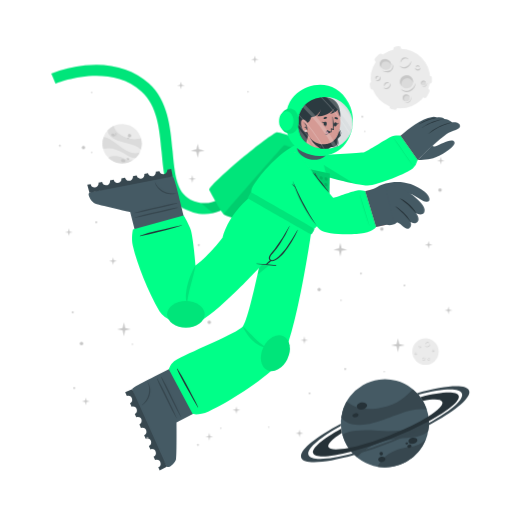
t = 0.00 s
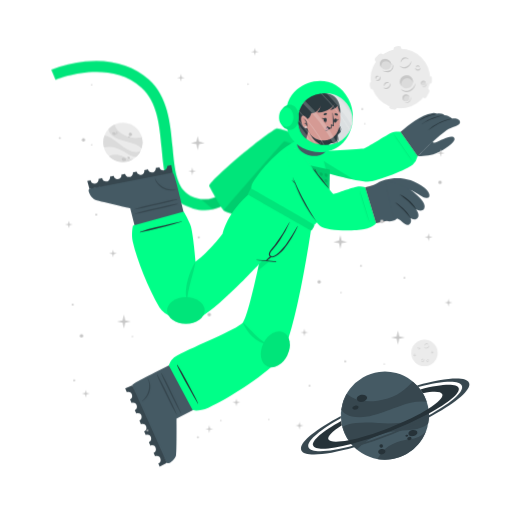
t = 1.13 s
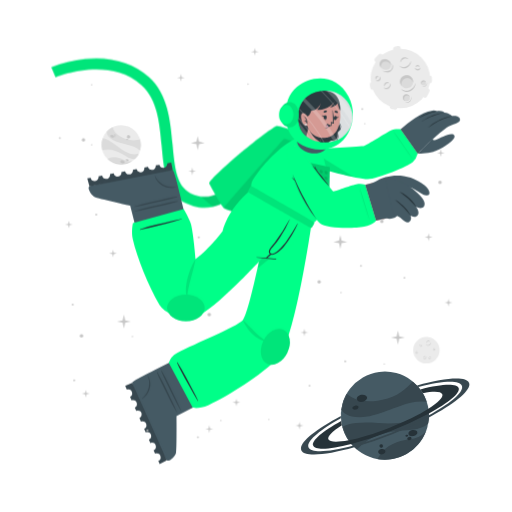
t = 1.88 s
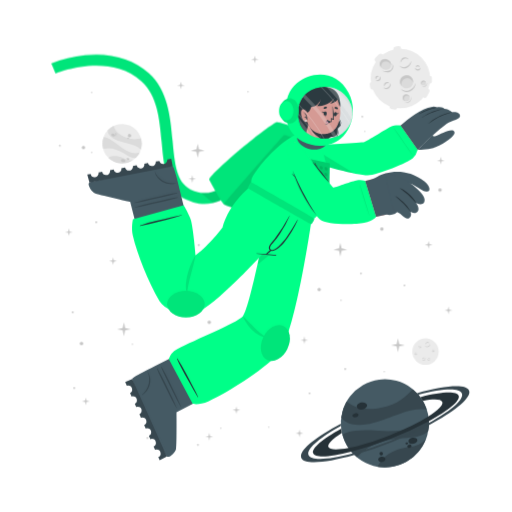
t = 3.00 s
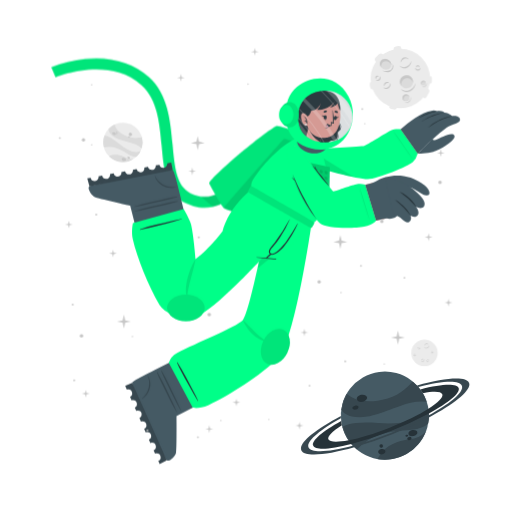
t = 4.13 s
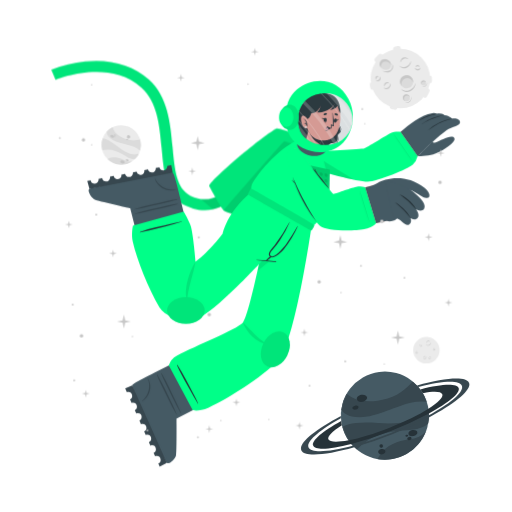
t = 4.88 s

The animated SVG that drew these frames (rendered in a browser with its animation timeline set to each time). Animation: 2 CSS @keyframes rules; one cycle of 6.00 s, repeats indefinitely.

<svg class="animated" id="freepik_stories-astronaut" xmlns="http://www.w3.org/2000/svg" viewBox="0 0 500 500" version="1.1" xmlns:xlink="http://www.w3.org/1999/xlink" xmlns:svgjs="http://svgjs.com/svgjs"><style>svg#freepik_stories-astronaut:not(.animated) .animable {opacity: 0;}svg#freepik_stories-astronaut.animated #freepik--background-complete--inject-964 {animation: 3s Infinite  linear wind;animation-delay: 0s;}svg#freepik_stories-astronaut.animated #freepik--Moon--inject-964 {animation: 3s Infinite  linear wind;animation-delay: 0s;}svg#freepik_stories-astronaut.animated #freepik--Planet--inject-964 {animation: 3s Infinite  linear floating;animation-delay: 0s;}svg#freepik_stories-astronaut.animated #freepik--Character--inject-964 {animation: 6s Infinite  linear floating;animation-delay: 0s;}svg#freepik_stories-astronaut.animated #freepik--Stars--inject-964 {animation: 3s Infinite  linear floating;animation-delay: 0s;}            @keyframes wind {                0% {                    transform: rotate( 0deg );                }                25% {                    transform: rotate( 1deg );                }                75% {                    transform: rotate( -1deg );                }            }                    @keyframes floating {                0% {                    opacity: 1;                    transform: translateY(0px);                }                50% {                    transform: translateY(-10px);                }                100% {                    opacity: 1;                    transform: translateY(0px);                }            }        </style><g id="freepik--background-complete--inject-964" class="animable" style="transform-origin: 261.359px 235.839px;"><g id="el2kul3vk3nf5"><circle cx="119.24" cy="140.32" r="19.23" style="fill: rgb(235, 235, 235); transform-origin: 119.24px 140.32px; transform: rotate(-21.46deg);" class="animable"></circle></g><path d="M137.64,145.92a22.4,22.4,0,0,0-6-3.75c-3.81-1.68-14.18-3.51-19-5.94-6.75-3.4-7.59-7.07-7.55-9a19.38,19.38,0,0,1,5.93-4.35c.48,2,2.29,8,13.5,12,5.79,2,11.33.68,13.21.22A19.13,19.13,0,0,1,137.64,145.92Z" style="fill: rgb(219, 219, 219); transform-origin: 121.778px 134.4px;" id="elabg8piguoe" class="animable"></path><path d="M129.79,156.41A19.27,19.27,0,0,1,105.68,154a15.8,15.8,0,0,1,3.45-1.36c5.17-1.26,10.86,1.21,12.94,2.38A11.36,11.36,0,0,0,129.79,156.41Z" style="fill: rgb(219, 219, 219); transform-origin: 117.735px 155.928px;" id="eltvplrz9b4y" class="animable"></path><path d="M136.5,148.8l-.24.47-.22.42c-.18.32-.36.62-.55.92s-.35.54-.53.8l-.21.29-.24.32-.24.32-.31.36-.3.36-.27.3c-.2.22-.41.43-.62.64h0c-1.2.37-2.8.21-5.15-.72-3.49-1.37-7.26-4.67-14-7.09a24,24,0,0,0-12.93-.83h0a19.17,19.17,0,0,1,.5-11.63c1.23,0,5.18.52,13.61,7.48a49.9,49.9,0,0,0,8.49,5.81c7.2,3.77,11.36,2.65,13.1,1.78h.13Z" style="fill: rgb(219, 219, 219); transform-origin: 118.269px 143.957px;" id="el65s7wwb6nk4" class="animable"></path><path d="M118.22,156c.34-.78,1.54-1,2.68-.52s1.79,1.54,1.44,2.32-1.54,1-2.68.52S117.88,156.83,118.22,156Z" style="fill: rgb(199, 199, 199); transform-origin: 120.282px 156.9px;" id="elr5xim0wusy8" class="animable"></path><path d="M123.66,154.67c.2-.44.91-.55,1.59-.26s1.08.9.89,1.34-.9.56-1.59.26S123.47,155.11,123.66,154.67Z" style="fill: rgb(199, 199, 199); transform-origin: 124.9px 155.212px;" id="elhlwv86ie33e" class="animable"></path><path d="M108.75,131.05c.29-.67,1.33-.86,2.33-.42s1.57,1.33,1.28,2-1.34.86-2.34.42S108.45,131.72,108.75,131.05Z" style="fill: rgb(199, 199, 199); transform-origin: 110.553px 131.84px;" id="el17j7roymflm" class="animable"></path><path d="M112.29,130.39a.84.84,0,0,1,1.13-.28.85.85,0,0,1,.57,1,1,1,0,0,1-1.7-.74Z" style="fill: rgb(199, 199, 199); transform-origin: 113.151px 130.697px;" id="eluh9uva5r6kl" class="animable"></path><path d="M112.86,132.17a.53.53,0,0,1,.71-.15c.3.13.47.41.37.62s-.41.28-.71.15S112.77,132.39,112.86,132.17Z" style="fill: rgb(199, 199, 199); transform-origin: 113.402px 132.399px;" id="elgio2kcm9n2" class="animable"></path><path d="M124.86,132.22a1.64,1.64,0,1,1,1,1.71A1.42,1.42,0,0,1,124.86,132.22Z" style="fill: rgb(199, 199, 199); transform-origin: 126.473px 132.415px;" id="elamn0nbgi47f" class="animable"></path><path d="M124.4,134.84a.76.76,0,1,1,.42.92A.73.73,0,0,1,124.4,134.84Z" style="fill: rgb(199, 199, 199); transform-origin: 125.123px 135.064px;" id="elovzs7q484l7" class="animable"></path><circle cx="415.48" cy="343.36" r="12.93" style="fill: rgb(235, 235, 235); transform-origin: 415.48px 343.36px;" id="elcb5l3wfa6qr" class="animable"></circle><path d="M420.19,335.69a2.92,2.92,0,0,1-.48,1.75,3.45,3.45,0,0,1-1.41,1.24,2.56,2.56,0,0,1-1.9.17,2.7,2.7,0,0,1-1.44-1.12,3.71,3.71,0,0,0,1.55.69,2.33,2.33,0,0,0,.79,0,2.68,2.68,0,0,0,.76-.24l.36-.2c.11-.08.23-.15.33-.23a3.24,3.24,0,0,0,.6-.57A4.54,4.54,0,0,0,420.19,335.69Z" style="fill: rgb(199, 199, 199); transform-origin: 417.577px 337.324px;" id="elzy04z3ka1o" class="animable"></path><path d="M415.54,336.43a1.84,1.84,0,0,1,.27-1.24,2.23,2.23,0,0,1,1-.88,1.76,1.76,0,0,1,1.35-.1,1.7,1.7,0,0,1,1,.83,2.8,2.8,0,0,0-1.08-.4,1.69,1.69,0,0,0-1,.18A3.06,3.06,0,0,0,415.54,336.43Z" style="fill: rgb(199, 199, 199); transform-origin: 417.341px 335.275px;" id="elfourpgzghq8" class="animable"></path><path d="M415.48,349.44a1.79,1.79,0,0,1,0,1.23,2.13,2.13,0,0,1-.75,1.05,1.71,1.71,0,0,1-2.35-.25,3.35,3.35,0,0,0,1.1.15,1.62,1.62,0,0,0,.91-.35,2.67,2.67,0,0,0,.69-.77A3.41,3.41,0,0,0,415.48,349.44Z" style="fill: rgb(199, 199, 199); transform-origin: 413.984px 350.758px;" id="elgdfl7meoqk" class="animable"></path><path d="M412.8,350.91a1.14,1.14,0,0,1-.09-.87,1.49,1.49,0,0,1,.52-.76,1.2,1.2,0,0,1,.93-.23,1.1,1.1,0,0,1,.73.48,2.46,2.46,0,0,0-.75,0,1.18,1.18,0,0,0-.56.24A2.18,2.18,0,0,0,412.8,350.91Z" style="fill: rgb(199, 199, 199); transform-origin: 413.776px 349.972px;" id="elwolub1xcnfp" class="animable"></path><path d="M410.82,337.8a1.15,1.15,0,0,1,.37.83,1.3,1.3,0,0,1-.37.92,1.15,1.15,0,0,1-.95.32,1.35,1.35,0,0,1-.81-.39,3.94,3.94,0,0,0,.8-.05,1.06,1.06,0,0,0,.56-.28,1.37,1.37,0,0,0,.33-.56A2.45,2.45,0,0,0,410.82,337.8Z" style="fill: rgb(199, 199, 199); transform-origin: 410.125px 338.84px;" id="ell7d9642mw5m" class="animable"></path><path d="M409.22,339.06a.74.74,0,0,1-.33-.57.91.91,0,0,1,.26-.68.82.82,0,0,1,.71-.23.81.81,0,0,1,.55.34,4.08,4.08,0,0,0-.54.1.76.76,0,0,0-.32.19,1.13,1.13,0,0,0-.22.32A2.13,2.13,0,0,0,409.22,339.06Z" style="fill: rgb(199, 199, 199); transform-origin: 409.65px 338.315px;" id="elgp4eltgl34o" class="animable"></path><path d="M419.81,351.44a1.14,1.14,0,0,1-.72.56,1.26,1.26,0,0,1-1-.14,1.14,1.14,0,0,1-.54-.83,1.36,1.36,0,0,1,.18-.89,3.66,3.66,0,0,0,.25.77,1,1,0,0,0,.4.47,1.32,1.32,0,0,0,.63.18A2.6,2.6,0,0,0,419.81,351.44Z" style="fill: rgb(199, 199, 199); transform-origin: 418.673px 351.093px;" id="el910ytqrfo5p" class="animable"></path><path d="M418.2,350.19a.75.75,0,0,1,.47-.45.87.87,0,0,1,.72.08.82.82,0,0,1,.4.63.9.9,0,0,1-.19.62,4.78,4.78,0,0,0-.24-.5.63.63,0,0,0-.25-.26.91.91,0,0,0-.37-.13A1.65,1.65,0,0,0,418.2,350.19Z" style="fill: rgb(199, 199, 199); transform-origin: 418.996px 350.383px;" id="elp3b2lwdkgjl" class="animable"></path><path d="M424.24,342.34a1.16,1.16,0,0,1-.28.86,1.27,1.27,0,0,1-.88.44,1.13,1.13,0,0,1-.92-.39,1.29,1.29,0,0,1-.35-.83,3.82,3.82,0,0,0,.63.5,1.09,1.09,0,0,0,.6.16,1.31,1.31,0,0,0,.62-.21A2.35,2.35,0,0,0,424.24,342.34Z" style="fill: rgb(199, 199, 199); transform-origin: 423.027px 342.991px;" id="el2mknbft9z1x" class="animable"></path><path d="M422.2,342.21a.75.75,0,0,1,.14-.64.93.93,0,0,1,.65-.34.8.8,0,0,1,.68.3.88.88,0,0,1,.19.62,3.83,3.83,0,0,0-.48-.28.74.74,0,0,0-.36-.08,1.13,1.13,0,0,0-.38.1A2.38,2.38,0,0,0,422.2,342.21Z" style="fill: rgb(199, 199, 199); transform-origin: 423.021px 341.719px;" id="elzjr5oakwn4" class="animable"></path><path d="M407.1,345.26a1.13,1.13,0,0,1-.27.87,1.27,1.27,0,0,1-.88.44,1.16,1.16,0,0,1-.93-.39,1.4,1.4,0,0,1-.35-.83,4.33,4.33,0,0,0,.64.5,1.07,1.07,0,0,0,.6.16,1.35,1.35,0,0,0,.62-.21A2,2,0,0,0,407.1,345.26Z" style="fill: rgb(199, 199, 199); transform-origin: 405.889px 345.916px;" id="el8i3z6cvyz7a" class="animable"></path><path d="M405.07,345.14a.75.75,0,0,1,.14-.64.89.89,0,0,1,.64-.34.79.79,0,0,1,.68.3.85.85,0,0,1,.2.62,3.83,3.83,0,0,0-.48-.28.66.66,0,0,0-.36-.08,1.13,1.13,0,0,0-.38.1A2.38,2.38,0,0,0,405.07,345.14Z" style="fill: rgb(199, 199, 199); transform-origin: 405.891px 344.649px;" id="el4hia05px9ux" class="animable"></path></g><g id="freepik--Moon--inject-964" class="animable" style="transform-origin: 391.45px 76.1246px;"><path d="M370.11,60.15l3.44-3.43a2.52,2.52,0,0,0,0-3.56h0a2.5,2.5,0,0,0-3.56,0l-3.44,3.43a2.52,2.52,0,0,0,0,3.56h0A2.52,2.52,0,0,0,370.11,60.15Z" style="fill: rgb(235, 235, 235); transform-origin: 370.05px 56.6508px;" id="el1cu53ukx0ez" class="animable"></path><path d="M417,94.19l2.18-4.34a2.5,2.5,0,0,0-1.12-3.38h0a2.51,2.51,0,0,0-3.38,1.12l-2.18,4.34a2.53,2.53,0,0,0,1.12,3.38h0A2.52,2.52,0,0,0,417,94.19Z" style="fill: rgb(235, 235, 235); transform-origin: 415.845px 90.8883px;" id="eljyk7tr184ua" class="animable"></path><path d="M387,50.45l2.58-.36a2.52,2.52,0,0,0,2.14-2.85h0a2.52,2.52,0,0,0-2.85-2.14l-2.58.37a2.52,2.52,0,0,0-2.14,2.85h0A2.51,2.51,0,0,0,387,50.45Z" style="fill: rgb(235, 235, 235); transform-origin: 387.935px 47.7758px;" id="elmigc1psr2h" class="animable"></path><path d="M366.46,84.53l-.37-2.59a2.52,2.52,0,0,0-2.85-2.13h0a2.52,2.52,0,0,0-2.14,2.85l.37,2.58a2.53,2.53,0,0,0,2.85,2.14h0A2.52,2.52,0,0,0,366.46,84.53Z" style="fill: rgb(235, 235, 235); transform-origin: 363.78px 83.5943px;" id="elyasp40rr93" class="animable"></path><g id="eldv22p7yms2"><rect x="415.49" y="75.26" width="7.64" height="5.03" rx="2.16" style="fill: rgb(235, 235, 235); transform-origin: 419.31px 77.775px; transform: rotate(90deg);" class="animable"></rect></g><path d="M382.28,106.41l2.52.68a2.52,2.52,0,0,0,3.08-1.78h0a2.52,2.52,0,0,0-1.78-3.09l-2.52-.67a2.51,2.51,0,0,0-3.08,1.78h0A2.51,2.51,0,0,0,382.28,106.41Z" style="fill: rgb(235, 235, 235); transform-origin: 384.19px 104.319px;" id="el549f75e0oeb" class="animable"></path><circle cx="391" cy="76.69" r="29.05" style="fill: rgb(235, 235, 235); transform-origin: 391px 76.69px;" id="el5abh6kzvuwv" class="animable"></circle><path d="M401.57,59.46a6.51,6.51,0,0,1-1.08,3.94,7.8,7.8,0,0,1-3.15,2.79,5.76,5.76,0,0,1-4.27.36,6,6,0,0,1-3.25-2.49,8.71,8.71,0,0,0,3.49,1.53,5.07,5.07,0,0,0,1.78,0,5.38,5.38,0,0,0,1.69-.54,9.1,9.1,0,0,0,.81-.44c.26-.17.52-.33.76-.52a8.54,8.54,0,0,0,1.35-1.27A9.92,9.92,0,0,0,401.57,59.46Z" style="fill: rgb(199, 199, 199); transform-origin: 395.699px 63.1311px;" id="el4446rvoej23" class="animable"></path><path d="M391.13,61.13a4.13,4.13,0,0,1,.6-2.78,5.18,5.18,0,0,1,2.19-2,3.9,3.9,0,0,1,3-.22A3.84,3.84,0,0,1,399.12,58a6.52,6.52,0,0,0-2.41-.89,3.94,3.94,0,0,0-2.24.4A6.81,6.81,0,0,0,391.13,61.13Z" style="fill: rgb(199, 199, 199); transform-origin: 395.105px 58.5293px;" id="eldp8hy3p6pyk" class="animable"></path><path d="M381.29,81.08a3.94,3.94,0,0,1,.07,2.77,4.82,4.82,0,0,1-1.68,2.35,3.78,3.78,0,0,1-2.86.77,3.84,3.84,0,0,1-2.43-1.34,7,7,0,0,0,2.48.35,3.69,3.69,0,0,0,2-.79,6,6,0,0,0,1.55-1.73A7.44,7.44,0,0,0,381.29,81.08Z" style="fill: rgb(199, 199, 199); transform-origin: 377.984px 84.0434px;" id="elxl1f088tear" class="animable"></path><path d="M375.27,84.38a2.57,2.57,0,0,1-.19-1.95,3.19,3.19,0,0,1,1.16-1.7,2.65,2.65,0,0,1,2.08-.52A2.44,2.44,0,0,1,380,81.28a5.58,5.58,0,0,0-1.7-.08,2.69,2.69,0,0,0-1.26.54A4.94,4.94,0,0,0,375.27,84.38Z" style="fill: rgb(199, 199, 199); transform-origin: 377.485px 82.2756px;" id="elq7hvsnsj0s" class="animable"></path><path d="M370.87,74.62a2.57,2.57,0,0,1,.83,1.86,2.85,2.85,0,0,1-.82,2,2.52,2.52,0,0,1-2.13.73,3.06,3.06,0,0,1-1.83-.87,10,10,0,0,0,1.81-.12,2.33,2.33,0,0,0,1.25-.63,2.88,2.88,0,0,0,.73-1.26A5.13,5.13,0,0,0,370.87,74.62Z" style="fill: rgb(199, 199, 199); transform-origin: 369.31px 76.9261px;" id="elmn3kewlgpyb" class="animable"></path><path d="M367.27,77.44a1.68,1.68,0,0,1-.72-1.29,2,2,0,0,1,.58-1.52,1.77,1.77,0,0,1,1.58-.51,1.88,1.88,0,0,1,1.25.75,10.76,10.76,0,0,0-1.23.24,1.6,1.6,0,0,0-.7.41,2.28,2.28,0,0,0-.49.73A4.57,4.57,0,0,0,367.27,77.44Z" style="fill: rgb(199, 199, 199); transform-origin: 368.253px 75.7663px;" id="elc6ud6kkrez5" class="animable"></path><path d="M410.67,66a2.6,2.6,0,0,1-.62,1.94,2.84,2.84,0,0,1-2,1,2.57,2.57,0,0,1-2.07-.87,3,3,0,0,1-.78-1.87,9,9,0,0,0,1.43,1.11,2.23,2.23,0,0,0,1.34.36,3,3,0,0,0,1.39-.45A5.56,5.56,0,0,0,410.67,66Z" style="fill: rgb(199, 199, 199); transform-origin: 407.941px 67.4719px;" id="elrlheqqromy" class="animable"></path><path d="M406.11,65.73a1.66,1.66,0,0,1,.31-1.44,2,2,0,0,1,1.44-.76,1.82,1.82,0,0,1,1.53.68,1.88,1.88,0,0,1,.43,1.39,9.72,9.72,0,0,0-1.08-.63,1.49,1.49,0,0,0-.8-.17,2.38,2.38,0,0,0-.85.22A4.64,4.64,0,0,0,406.11,65.73Z" style="fill: rgb(199, 199, 199); transform-origin: 407.944px 64.6284px;" id="elhhhnk29c4w" class="animable"></path><g id="elhse6iz86ap"><ellipse cx="397.01" cy="79.87" rx="6.44" ry="6.4" style="fill: rgb(219, 219, 219); transform-origin: 397.01px 79.87px; transform: rotate(-65.97deg);" class="animable"></ellipse></g><path d="M400,76.84a5.81,5.81,0,0,1,3.31,4.1,6.41,6.41,0,1,0-11.2,3.11,5.78,5.78,0,0,1,.2-4.24A5.84,5.84,0,0,1,400,76.84Z" style="fill: rgb(199, 199, 199); transform-origin: 396.987px 78.7649px;" id="elm2ygw6ou6p" class="animable"></path><path d="M405.88,81a8.26,8.26,0,0,1-1.41,4.8,9.87,9.87,0,0,1-3.87,3.38,7.16,7.16,0,0,1-5.18.47,7.62,7.62,0,0,1-4-3,10.25,10.25,0,0,0,4.28,2,10.54,10.54,0,0,0,1.13.11,5.87,5.87,0,0,0,1.11-.09A7.1,7.1,0,0,0,400,88c.34-.17.69-.36,1-.55s.65-.42.94-.67a10.52,10.52,0,0,0,1.67-1.6A11.59,11.59,0,0,0,405.88,81Z" style="fill: rgb(199, 199, 199); transform-origin: 398.651px 85.4656px;" id="elhahgrxabkdk" class="animable"></path><path d="M412.91,83.39a2.4,2.4,0,1,0-1.78-2.87A2.39,2.39,0,0,0,412.91,83.39Z" style="fill: rgb(219, 219, 219); transform-origin: 413.468px 81.0561px;" id="eliw24pu61vh" class="animable"></path><path d="M414.34,79.73A2.18,2.18,0,0,1,415.85,81,2.43,2.43,0,0,0,414,78.71a2.4,2.4,0,0,0-2.87,1.81,2.37,2.37,0,0,0,.84,2.41,2.12,2.12,0,0,1-.23-1.57A2.17,2.17,0,0,1,414.34,79.73Z" style="fill: rgb(199, 199, 199); transform-origin: 413.458px 80.7904px;" id="elk6a7xk5jwup" class="animable"></path><path d="M416.78,80.82a2.9,2.9,0,0,1-.12,1.88,3.54,3.54,0,0,1-1.18,1.55,2.64,2.64,0,0,1-1.91.54,2.74,2.74,0,0,1-1.69-.86,4.09,4.09,0,0,0,1.71.37,2.65,2.65,0,0,0,1.51-.55A4.36,4.36,0,0,0,416.78,80.82Z" style="fill: rgb(199, 199, 199); transform-origin: 414.381px 82.813px;" id="eldlpp0dz0aec" class="animable"></path><path d="M396.44,98.94a3.41,3.41,0,1,0-3.21-3.59A3.41,3.41,0,0,0,396.44,98.94Z" style="fill: rgb(219, 219, 219); transform-origin: 396.635px 95.5356px;" id="elq60nsic7owd" class="animable"></path><path d="M397.54,93.46a3.07,3.07,0,0,1,2.41,1.4A3.4,3.4,0,1,0,395,98.53a3.1,3.1,0,0,1,2.54-5.07Z" style="fill: rgb(199, 199, 199); transform-origin: 396.584px 95.335px;" id="el3c70u9l47fk" class="animable"></path><path d="M401.22,94.38a4.48,4.48,0,0,1,.19,2.64,5.13,5.13,0,0,1-1.27,2.4,3.72,3.72,0,0,1-2.46,1.21,4.06,4.06,0,0,1-2.56-.69,5.23,5.23,0,0,0,2.5.2A3.76,3.76,0,0,0,399.68,99a5.84,5.84,0,0,0,1.26-2.1A6.18,6.18,0,0,0,401.22,94.38Z" style="fill: rgb(199, 199, 199); transform-origin: 398.323px 97.5099px;" id="elnm22ds98eo" class="animable"></path><path d="M381.24,66c-1.53,2.35-4.93,2.85-7.58,1.11s-3.57-5.05-2-7.4,4.93-2.84,7.59-1.11S382.78,63.69,381.24,66Z" style="fill: rgb(219, 219, 219); transform-origin: 376.446px 62.8572px;" id="eltx4tq25smdl" class="animable"></path><path d="M372.8,62a4.43,4.43,0,0,0-.25,4.28,5.25,5.25,0,0,1-.92-6.49c1.53-2.35,4.93-2.85,7.59-1.11A5.83,5.83,0,0,1,382,63.9a5.53,5.53,0,0,0-2.29-3C377.28,59.37,374.19,59.82,372.8,62Z" style="fill: rgb(199, 199, 199); transform-origin: 376.453px 61.9611px;" id="eli09n4acwk8" class="animable"></path><path d="M383.12,62.16a5.49,5.49,0,0,1,.75,4.14,5.12,5.12,0,0,1-.95,2,6.39,6.39,0,0,1-1.66,1.53,6.23,6.23,0,0,1-2.15.73,7.29,7.29,0,0,1-2.19-.06,9.09,9.09,0,0,1-3.84-1.67,17.88,17.88,0,0,0,3.95.68,6.51,6.51,0,0,0,3.58-.77A5.47,5.47,0,0,0,382,67.59a5,5,0,0,0,.94-1.57A7.25,7.25,0,0,0,383.12,62.16Z" style="fill: rgb(199, 199, 199); transform-origin: 378.538px 66.3877px;" id="el3u1chhgllqb" class="animable"></path></g><g id="freepik--Planet--inject-964" class="animable" style="transform-origin: 376.139px 413.34px;"><g id="elv62i0h6dtw"><circle cx="375.87" cy="413.34" r="43.02" style="fill: rgb(69, 90, 100); transform-origin: 375.87px 413.34px; transform: rotate(-74.9951deg);" class="animable"></circle></g><path d="M416.74,399.89a50.6,50.6,0,0,0-15.8.88c-9.14,1.83-30.47,11.81-42.37,13.55-16.73,2.46-23-3.17-25.36-6.69a43,43,0,0,1,5.28-15.58c3.38,2.95,14.49,11.72,40.09,4.53,13.2-3.72,21.59-13.34,24.44-16.6A42.76,42.76,0,0,1,416.74,399.89Z" style="fill: rgb(55, 71, 79); transform-origin: 374.975px 397.452px;" id="elze7far7e9le" class="animable"></path><path d="M415.87,429.18a43.05,43.05,0,0,1-47.24,26.58,34.45,34.45,0,0,1,4.55-6.94c7.84-9,21.44-11.76,26.75-12.3A25.27,25.27,0,0,0,415.87,429.18Z" style="fill: rgb(55, 71, 79); transform-origin: 392.25px 442.775px;" id="el3welmwfq116" class="animable"></path><path d="M418.36,406.64c.07.39.12.77.17,1.16s.09.71.13,1.06c.08.8.15,1.6.18,2.39s.06,1.44.06,2.14c0,.27,0,.53,0,.8s0,.6,0,.89,0,.6,0,.9-.05.7-.08,1.06-.06.7-.1,1-.08.6-.11.9c-.09.66-.19,1.3-.31,1.95h0c-1.72,2.21-4.86,4-10.34,5.31-8.16,2-19.29.8-34.76,5.06a53.84,53.84,0,0,0-24.73,15.11h0a42.85,42.85,0,0,1-14.05-21.9c2.19-1.67,10.15-5.73,34.51-3.84a112.29,112.29,0,0,0,23-.3c18-2.36,24.21-9.77,26.27-13.61h0A1.82,1.82,0,0,1,418.36,406.64Z" style="fill: rgb(55, 71, 79); transform-origin: 376.66px 426.505px;" id="elalz73um6dgf" class="animable"></path><path d="M358.4,395.52c.37,1.88-1.55,3.83-4.28,4.35s-5.23-.56-5.6-2.44,1.56-3.82,4.28-4.35S358,393.65,358.4,395.52Z" style="fill: rgb(38, 50, 56); transform-origin: 353.46px 396.474px;" id="ellsbtjy24d1" class="animable"></path><path d="M350.11,404.94c.2,1.06-1,2.17-2.6,2.49s-3.13-.28-3.33-1.34.95-2.17,2.59-2.49S349.9,403.89,350.11,404.94Z" style="fill: rgb(38, 50, 56); transform-origin: 347.145px 405.515px;" id="elhjanqrufirs" class="animable"></path><path d="M407.54,429.57c.31,1.6-1.38,3.27-3.76,3.74s-4.58-.47-4.89-2.07,1.37-3.28,3.76-3.74S407.23,428,407.54,429.57Z" style="fill: rgb(38, 50, 56); transform-origin: 403.215px 430.408px;" id="ell0ckn4picsn" class="animable"></path><path d="M401.85,435.28c.17.85-.61,1.72-1.74,1.94a1.87,1.87,0,0,1-2.33-1.15c-.17-.85.61-1.72,1.74-1.94A1.87,1.87,0,0,1,401.85,435.28Z" style="fill: rgb(38, 50, 56); transform-origin: 399.815px 435.675px;" id="elfva3bpxfn08" class="animable"></path><path d="M398.54,432.72c.1.51-.4,1-1.12,1.18s-1.38-.17-1.48-.68.4-1,1.12-1.18S398.44,432.21,398.54,432.72Z" style="fill: rgb(38, 50, 56); transform-origin: 397.24px 432.97px;" id="elrjbn9j4mil" class="animable"></path><path d="M376.35,447.84c.28,1.44-1,2.9-3,3.27s-3.68-.5-4-1.93,1-2.89,2.95-3.26S376.08,446.41,376.35,447.84Z" style="fill: rgb(38, 50, 56); transform-origin: 372.845px 448.515px;" id="elfsgv82jw63n" class="animable"></path><path d="M373.89,442.43a1.71,1.71,0,1,1-1.95-1.16A1.6,1.6,0,0,1,373.89,442.43Z" style="fill: rgb(38, 50, 56); transform-origin: 372.261px 442.94px;" id="eldsm3rtyokgs" class="animable"></path><path d="M418.84,411.25a346.49,346.49,0,0,1-36.64,16.83,342.87,342.87,0,0,1-39.21,13c-20.61,5.36-35.3,6.29-37.19,1.5s9.19-14.09,27.36-24.08c.12,1,.28,2,.47,3l.24,1.14c-9.22,5.86-14.34,10.93-13.19,13.85s8.58,3.14,19.59,1c10.78-2.08,25-6.36,40.23-12.37s28.57-12.64,37.86-18.51c9.46-5.95,14.73-11.13,13.56-14.09s-8.33-3.11-19-1.11a39.26,39.26,0,0,0-2.42-3.66c20.51-5.31,35.53-6.12,37.42-1.34S438.08,400.88,418.84,411.25Z" style="fill: rgb(38, 50, 56); transform-origin: 376.855px 414.472px;" id="elvvdjc7i0otf" class="animable"></path><path d="M418.86,415.07a383.2,383.2,0,0,1-35.81,16.44h0A380.06,380.06,0,0,1,346,444.31c-28.14,8-49.06,9.59-51.78,2.82s13.19-19.8,38.63-33.31c0,.66,0,1.33.08,2-21.11,11.64-34,22.68-31.68,28.49s19.63,4.87,43.31-1.47A359.42,359.42,0,0,0,418.89,413c21.4-11.74,34.49-22.91,32.14-28.76s-19.17-4.89-42.38,1.23c-.43-.51-.88-1-1.34-1.5,27.63-7.77,48.08-9.23,50.76-2.54S444.64,401.45,418.86,415.07Z" style="fill: rgb(55, 71, 79); transform-origin: 376.139px 414.278px;" id="elrfi6te41e2r" class="animable"></path></g><g id="freepik--Character--inject-964" class="animable" style="transform-origin: 249.682px 261.365px;"><path d="M194.2,208.66a44.5,44.5,0,0,1-12.75-4c-19.36-9.4-21.44-32.18-23.64-56.3-2-22.22-4.13-45.19-19.67-59.06-32.35-28.84-83.35-7.81-83.86-7.59l-4.19-9.88a124.34,124.34,0,0,1,33.06-8c25-2.52,46.52,3.5,62.12,17.42,18.71,16.68,21.11,42.93,23.22,66.09,2,21.93,3.73,40.87,17.64,47.62,29.16,14.15,48.44-21.19,49.24-22.7l9.48,5a77.22,77.22,0,0,1-16.57,20.32C217.57,206.71,206,210.43,194.2,208.66Z" style="fill: rgb(0, 255, 136); transform-origin: 147.47px 136.179px;" id="eltumk7b7xtwk" class="animable"></path><g id="elc7swwkx87ep"><path d="M194.2,208.66a44.5,44.5,0,0,1-12.75-4c-19.36-9.4-21.44-32.18-23.64-56.3-2-22.22-4.13-45.19-19.67-59.06-32.35-28.84-83.35-7.81-83.86-7.59l-4.19-9.88a124.34,124.34,0,0,1,33.06-8c25-2.52,46.52,3.5,62.12,17.42,18.71,16.68,21.11,42.93,23.22,66.09,2,21.93,3.73,40.87,17.64,47.62,29.16,14.15,48.44-21.19,49.24-22.7l9.48,5a77.22,77.22,0,0,1-16.57,20.32C217.57,206.71,206,210.43,194.2,208.66Z" style="opacity: 0.1; transform-origin: 147.47px 136.179px;" class="animable"></path></g><g id="elsyvsgcpjx1"><path d="M244.85,177.29a77.09,77.09,0,0,1-16.57,20.31c-6.44,5.48-13.2,9-20.13,10.56L196.08,198c23.52,3.15,38.58-24.45,39.3-25.77Z" style="opacity: 0.1; transform-origin: 220.465px 190.195px;" class="animable"></path></g><path d="M278.67,229.5c-.95.56-57.57-18.31-60-20.06a1.59,1.59,0,0,1-.31-.29c-2.77-2.73-13.24-22-14-23.51-1.84-3.85,55.21-51.93,65.82-56.39,2.66-1.12,37.51,11.34,42.73,16.4,2.24,2.17,6.45,10.95,6.22,12.15h0C318.76,159.52,279.63,228.94,278.67,229.5Z" style="fill: rgb(0, 255, 136); transform-origin: 261.728px 179.346px;" id="eldb6vfvnw78c" class="animable"></path><g id="el2inlt47nqfw"><path d="M278.67,229.5c-.95.56-57.57-18.31-60-20.06a1.59,1.59,0,0,1-.31-.29c-2.77-2.73-13.24-22-14-23.51-1.84-3.85,55.21-51.93,65.82-56.39,2.66-1.12,37.51,11.34,42.73,16.4,2.24,2.17,6.45,10.95,6.22,12.15h0C318.76,159.52,279.63,228.94,278.67,229.5Z" style="opacity: 0.1; transform-origin: 261.728px 179.346px;" class="animable"></path></g><g id="elkzub76q1hdl"><path d="M278.67,229.5c-.95.56-57.57-18.31-60-20.06a1.59,1.59,0,0,1-.31-.29c10.24-11.85,58.36-67.42,59.22-67.56s33.84,12.65,41.56,16.22C318.76,159.52,279.63,228.94,278.67,229.5Z" style="opacity: 0.1; transform-origin: 268.75px 185.551px;" class="animable"></path></g><path d="M196.48,344.63l-45.12,22.73c-8.64,4.29-16.14,8.22-19.83,10.61a.09.09,0,0,0-.06,0c-1.4.9-2.24,1.57-2.36,2l0,.08c-.46,3.44,31.87,73.53,33.82,75.59s8-3.33,8.91-7.05.53-36.1.53-36.1l44.85-23.13Z" style="fill: rgb(69, 90, 100); transform-origin: 173.163px 400.363px;" id="eltgpkj49nnr" class="animable"></path><path d="M122.25,383l1.61,3.65a3.8,3.8,0,0,1,1.31-.23,3.9,3.9,0,0,1,1.83,7.34l1.45,3.32a3.82,3.82,0,0,1,1.36-.25,3.89,3.89,0,0,1,1.78,7.35l1.46,3.33a3.55,3.55,0,0,1,1.39-.27,3.89,3.89,0,0,1,3.89,3.89,3.85,3.85,0,0,1-2.15,3.48l1.46,3.31a4.06,4.06,0,0,1,1.45-.27,3.89,3.89,0,0,1,1.69,7.4l1.46,3.31a3.84,3.84,0,0,1,1.48-.3,3.89,3.89,0,0,1,1.65,7.42l1.46,3.31a3.58,3.58,0,0,1,1.52-.32,3.9,3.9,0,0,1,1.62,7.44l1.46,3.32a3.64,3.64,0,0,1,1.57-.35,3.9,3.9,0,0,1,1.57,7.46l1.37,3.12,7-3.79L129.11,380Z" style="fill: rgb(55, 71, 79); transform-origin: 142.595px 419.73px;" id="ela0baorkbl0v" class="animable"></path><path d="M144.47,373.18a16.37,16.37,0,0,1,1.62,13.09c-1.18,3.56-3.52,7.36-7.28,9.3-.11.06-.22-.14-.12-.21,6.4-4.92,9-14.69,5.56-22.06A.13.13,0,0,1,144.47,373.18Z" style="fill: rgb(55, 71, 79); transform-origin: 142.716px 384.361px;" id="elklfhn4k16ms" class="animable"></path><path d="M153.72,369.74c2.88,4.77,5.37,9.78,7.8,14.79s4.78,9.94,7.13,14.93c1.34,2.86,2.68,5.73,3.86,8.66a.16.16,0,0,1-.29.14c-2.81-4.81-5.27-9.84-7.79-14.8s-5-9.85-7.34-14.83c-1.37-2.86-2.65-5.74-3.8-8.69A.24.24,0,0,1,153.72,369.74Z" style="fill: rgb(55, 71, 79); transform-origin: 162.903px 388.992px;" id="elh82tx68ro4p" class="animable"></path><path d="M157.88,368.33c2.89,4.77,5.37,9.78,7.8,14.8s4.78,9.94,7.13,14.93c1.34,2.86,2.68,5.73,3.86,8.65a.16.16,0,0,1-.29.14c-2.81-4.81-5.27-9.84-7.79-14.8s-5-9.85-7.34-14.83c-1.36-2.86-2.65-5.74-3.8-8.69A.24.24,0,0,1,157.88,368.33Z" style="fill: rgb(55, 71, 79); transform-origin: 167.063px 387.582px;" id="elgkr6swfmoqn" class="animable"></path><path d="M164.81,360.58l23.33,43.76s7,1.51,15.68-2.51c19.21-8.87,51.37-29.51,67.45-45.36C287.89,340.08,304.2,225.2,304.2,225.2L265,202.58s-20.36,108.33-27.84,116.15c-6.75,7.06-45.89,22.51-64.34,32.17A16.53,16.53,0,0,0,164.81,360.58Z" style="fill: rgb(0, 255, 136); transform-origin: 234.505px 303.599px;" id="elvefo7ttj4eo" class="animable"></path><path d="M173.21,360.06c3.07,4.66,5.75,9.56,8.38,14.48s5.16,9.74,7.7,14.64c1.46,2.8,2.91,5.62,4.21,8.49a.17.17,0,0,1-.29.16c-3-4.7-5.65-9.63-8.37-14.49s-5.35-9.65-7.92-14.53c-1.47-2.8-2.87-5.63-4.13-8.53A.24.24,0,0,1,173.21,360.06Z" style="fill: rgb(38, 50, 56); transform-origin: 183.142px 378.925px;" id="elepdgllhsbt6" class="animable"></path><g id="elmc2whdsmsf"><path d="M251.64,268.16l52.56-43L265,202.58S258.6,236.8,251.64,268.16Z" style="opacity: 0.1; transform-origin: 277.92px 235.37px;" class="animable"></path></g><g id="elicml3jovw7"><path d="M260.8,339.2a9.27,9.27,0,0,1-4.14-.38,19.56,19.56,0,0,1-3.85-1.64,31.21,31.21,0,0,1-6.57-5c-1-1-1.88-2-2.77-3s-1.7-2.13-2.45-3.26-1.46-2.29-2.11-3.47-1.23-2.43-1.72-3.71a39.39,39.39,0,0,1,3,2.76c.94.95,1.92,1.86,2.81,2.82s1.86,1.86,2.75,2.82l1.39,1.38c.46.46.89.95,1.37,1.38,1.85,1.82,3.74,3.56,5.72,5.19A23.49,23.49,0,0,0,260.8,339.2Z" style="opacity: 0.1; transform-origin: 248.995px 329.012px;" class="animable"></path></g><g id="elve06r99tybh"><ellipse cx="268.93" cy="344.82" rx="18.38" ry="13.04" style="fill: rgb(0, 255, 136); transform-origin: 268.93px 344.82px; transform: rotate(-64.61deg);" class="animable"></ellipse></g><g id="eltecc49gc26p"><ellipse cx="268.93" cy="344.82" rx="18.38" ry="13.04" style="opacity: 0.1; transform-origin: 268.93px 344.82px; transform: rotate(-64.61deg);" class="animable"></ellipse></g><path d="M187.77,245.91l-11.92-49.09c-2.23-9.39-4.35-17.59-5.84-21.72,0,0,0,0,0-.07a6.82,6.82,0,0,0-1.38-2.74s0,0-.07,0c-3.24-1.23-78.83,14.38-81.28,15.82s1.43,8.53,4.85,10.27,35,8.69,35,8.69L139.51,256Z" style="fill: rgb(69, 90, 100); transform-origin: 137.14px 214.111px;" id="elptsx9e6hh7p" class="animable"></path><path d="M167.23,164.93l-3.92.74a3.75,3.75,0,0,1-.06,1.33,3.9,3.9,0,0,1-7.57.11l-3.56.67a3.79,3.79,0,0,1-.07,1.38,3.89,3.89,0,0,1-7.56.07l-3.57.66a3.79,3.79,0,0,1,0,1.42,3.9,3.9,0,0,1-4.68,2.91,3.83,3.83,0,0,1-2.89-2.88l-3.56.67a4.08,4.08,0,0,1-.07,1.47,3.89,3.89,0,0,1-7.58,0l-3.56.67a3.89,3.89,0,0,1-4.72,4.42,3.91,3.91,0,0,1-2.93-3l-3.55.68a3.69,3.69,0,0,1,0,1.55,3.9,3.9,0,0,1-7.62-.11l-3.56.67a3.65,3.65,0,0,1,0,1.61,3.89,3.89,0,0,1-7.62-.16l-3.35.63,2.11,7.63,81.36-15.77Z" style="fill: rgb(55, 71, 79); transform-origin: 126.965px 176.5px;" id="el4dhq1vey6cy" class="animable"></path><path d="M171.74,188.79a16.37,16.37,0,0,1-13.12-1.39c-3.2-2-6.37-5.09-7.41-9.2,0-.11.19-.18.24-.06,3.34,7.34,12.27,12.06,20.22,10.41A.13.13,0,0,1,171.74,188.79Z" style="fill: rgb(55, 71, 79); transform-origin: 161.505px 183.822px;" id="el9vvsz9et94" class="animable"></path><path d="M173,198.58c-5.3,1.73-10.74,3-16.18,4.24s-10.76,2.41-16.16,3.56c-3.08.66-6.18,1.32-9.3,1.81a.16.16,0,0,1-.07-.32c5.32-1.65,10.77-2.9,16.18-4.24s10.72-2.61,16.11-3.79c3.09-.68,6.18-1.28,9.32-1.72A.24.24,0,0,1,173,198.58Z" style="fill: rgb(55, 71, 79); transform-origin: 152.153px 203.157px;" id="el72z2kg5x2o8" class="animable"></path><path d="M173.43,203c-5.31,1.73-10.75,3-16.18,4.24s-10.77,2.41-16.16,3.56c-3.09.66-6.19,1.32-9.31,1.81a.16.16,0,0,1-.06-.32c5.32-1.65,10.77-2.9,16.17-4.23s10.73-2.61,16.11-3.8c3.1-.67,6.19-1.27,9.33-1.72A.24.24,0,0,1,173.43,203Z" style="fill: rgb(55, 71, 79); transform-origin: 152.581px 207.576px;" id="elh9ep0lhqlq5" class="animable"></path><path d="M304.26,225.23s-10.86,11.9-20.08,21.25c-6.73,6.84-12.95,12.66-14.6,12.69-1.87,0-10.38-.9-13.2-1.27,0,0-41.94,46.14-63.47,57.3-7.37,3.82-30.52-.1-37.22-11.42-10.87-18.37-21.9-46.13-25.93-63.59-1.8-7.79.05-16.21.05-16.21l49.59-13.7s5.36,8.93,7,14.54c2.42,8.47,4.59,34.41,4.59,34.41,13.41-9.58,26.47-27.28,26.47-27.28s3.86-20.56,28-40.75Z" style="fill: rgb(0, 255, 136); transform-origin: 216.616px 253.91px;" id="ell5o33blt0t" class="animable"></path><path d="M269.53,258.92a109.54,109.54,0,0,0-19-1.46.2.2,0,0,0,0,.39c6.29.67,12.63,1.5,18.94,1.83A.38.38,0,0,0,269.53,258.92Z" style="fill: rgb(38, 50, 56); transform-origin: 260.127px 258.568px;" id="el6uhfv8cfnjs" class="animable"></path><path d="M290.7,225.07c.08-.19-.21-.4-.31-.21A193.26,193.26,0,0,1,280,241.31c-1.7,2.48-11.92,15.71-15.85,12.12-.66-.61-.62-1.57-.1-2.78.63-1.45,2.09-2.84,3.09-4.08,2.2-2.74,4.31-5.54,6.28-8.44A94.74,94.74,0,0,0,282.85,221a.17.17,0,0,0-.3-.15,178.74,178.74,0,0,1-14.62,22.77c-2.68,3.43-7.75,8-4.15,10.8s11.57-5.17,13.52-7.48A99.25,99.25,0,0,0,290.7,225.07Z" style="fill: rgb(38, 50, 56); transform-origin: 276.623px 237.894px;" id="eluk00cp24ds" class="animable"></path><path d="M264.07,253.88a28.1,28.1,0,0,0-2.7,2.42,7.85,7.85,0,0,0-1.8,2.22c-.07.17.13.3.28.24a9.87,9.87,0,0,0,2.39-1.8c.87-.73,1.75-1.44,2.59-2.2A.58.58,0,0,0,264.07,253.88Z" style="fill: rgb(38, 50, 56); transform-origin: 262.293px 256.258px;" id="elrtlf1u2qubg" class="animable"></path><path d="M136.76,230.07c5.18-1.79,10.51-3.14,15.84-4.44s10.54-2.54,15.83-3.76c3-.7,6.06-1.4,9.12-1.93a.17.17,0,0,1,.08.32c-5.21,1.72-10.55,3-15.84,4.44s-10.5,2.74-15.79,4c-3,.72-6.06,1.36-9.14,1.84A.24.24,0,0,1,136.76,230.07Z" style="fill: rgb(38, 50, 56); transform-origin: 157.145px 225.243px;" id="eljeeg1op7p3m" class="animable"></path><g id="elr8ng1dkz3yn"><path d="M183.14,297.2a10.49,10.49,0,0,1-1.5-4.83c-.1-.84-.1-1.68-.15-2.53s0-1.68.08-2.52a52.55,52.55,0,0,1,1.68-9.85,71.11,71.11,0,0,1,3.2-9.39,59.85,59.85,0,0,1,4.5-8.85c-.51,3.3-1.32,6.48-2.11,9.64s-1.64,6.29-2.48,9.41-1.64,6.24-2.31,9.38c-.31,1.56-.64,3.14-.83,4.72A14.43,14.43,0,0,0,183.14,297.2Z" style="opacity: 0.1; transform-origin: 186.21px 278.215px;" class="animable"></path></g><ellipse cx="181.55" cy="306.94" rx="18.38" ry="13.04" style="fill: rgb(0, 255, 136); transform-origin: 181.55px 306.94px;" id="elpdbfmib8m4d" class="animable"></ellipse><g id="elm3scfxlly3"><ellipse cx="181.55" cy="306.94" rx="18.38" ry="13.04" style="opacity: 0.1; transform-origin: 181.55px 306.94px;" class="animable"></ellipse></g><path d="M302.93,165.7c29.4,11.7,52.93,16.43,62.23,13.72,8.14-2.38,31.36-12.37,42.66-23.2,3.41-3.26-12-25.52-16.72-23.75s-28.38,15.07-34.56,17.26c-3.51,1.24-41.77,2.67-50.47,2.82C291.55,152.81,289.88,160.51,302.93,165.7Z" style="fill: rgb(247, 169, 160); transform-origin: 351.195px 156.267px;" id="elv3vroybb608" class="animable"></path><path d="M423.09,141.39c-1.07,1.64-.22,2.22,3.08,1.09s15.37-8.36,17.54-3.93-15,14.39-20.65,15.84-15.24,1.83-15.24,1.83C410.78,153.61,417.35,146.59,423.09,141.39Z" style="fill: rgb(69, 90, 100); transform-origin: 425.859px 146.674px;" id="elw1qzb3shl5p" class="animable"></path><path d="M391.1,132.47c8.6-7,18.87-16.35,31.27-18.29a6.21,6.21,0,0,1,4,.62c5.54-1,7.66,1.36,7.66,1.36,5.44.68,7.28,3.36,7.28,3.36s6.51-1.06,7.81,2.77c1.47,4.3-8,4.95-12.95,8.48-11.39,8.09-25.31,22.79-28.37,25.45Z" style="fill: rgb(69, 90, 100); transform-origin: 420.187px 135.151px;" id="elvk1drblvgyo" class="animable"></path><path d="M418.3,130.86a90.32,90.32,0,0,1,10.37-6.52,89.67,89.67,0,0,1,12.58-4.68.11.11,0,0,0-.05-.21,47.55,47.55,0,0,0-23,11.26C418,130.84,418.12,131,418.3,130.86Z" style="fill: rgb(38, 50, 56); transform-origin: 429.705px 125.182px;" id="el2owun4huboj" class="animable"></path><path d="M412.41,124.7c3.43-2.07,9.49-5.67,21.67-8.41,0,0,0-.07,0-.07a42.55,42.55,0,0,0-21.76,8.32C412.11,124.68,412.18,124.84,412.41,124.7Z" style="fill: rgb(38, 50, 56); transform-origin: 423.137px 120.487px;" id="elz8vezmorojf" class="animable"></path><path d="M409.31,121.33c6-3.3,10.15-4.62,17.06-6.49,0,0,0-.08,0-.08-8.08,1.3-10.86,2.69-17.19,6.38C409,121.26,409.08,121.46,409.31,121.33Z" style="fill: rgb(38, 50, 56); transform-origin: 417.726px 118.066px;" id="elk3mqhk6ayr" class="animable"></path><path d="M391.1,132.47l16.72,23.75a17.14,17.14,0,0,1-4.76,8.35c-3.92,3.79-34.48,16.45-43.94,16.59S312.7,172,299.46,165.3s-6.15-12.5,3.55-13.16,50.29-3,52.62-3.57,21.58-12.72,25.66-14.84S391.1,132.47,391.1,132.47Z" style="fill: rgb(0, 255, 136); transform-origin: 350.007px 156.73px;" id="elr3eajcuc1pc" class="animable"></path><g id="el55q4owv9h7a"><path d="M299.46,165.3c9.59,4.85,31.61,11.06,46.62,14.08l-44.17-27.15C292.8,153.25,286.73,158.86,299.46,165.3Z" style="opacity: 0.1; transform-origin: 319.138px 165.805px;" class="animable"></path></g><g id="elr2ci3peinjj"><path d="M384.8,135.23c2.52,3.23,4.87,6.59,7.2,10s4.59,6.68,6.87,10c1.3,1.91,2.61,3.84,3.84,5.8.09.13,0,.2-.12.08-2.49-3.24-4.83-6.62-7.2-10s-4.67-6.63-7-10c-1.31-1.92-2.59-3.85-3.81-5.83C384.5,135.16,384.67,135.06,384.8,135.23Z" style="opacity: 0.1; transform-origin: 393.653px 148.156px;" class="animable"></path></g><path d="M304.2,225.2l-58.8-34a13.5,13.5,0,0,1,1.95-10c7.47-12.21,25.36-32.31,41.34-39.71,11.52-5.32,20.58-.81,24,7.68.87,2.15,9.33,30.09,8.28,40.05-1.11,10.54-6.23,23.6-10.83,30.76A16.13,16.13,0,0,1,304.2,225.2Z" style="fill: rgb(0, 255, 136); transform-origin: 283.103px 182.199px;" id="elbi7gtea80t" class="animable"></path><path d="M303.73,228.78c.87.13,3.47-4.67,3.23-5.37s-61.33-35.68-61.78-35.76-3.42,5.82-2.88,6.25S302.57,228.6,303.73,228.78Z" style="fill: rgb(0, 255, 136); transform-origin: 274.605px 208.216px;" id="elwareb1fhvno" class="animable"></path><g id="elocp6xa8drr9"><path d="M303.73,228.78c.87.13,3.47-4.67,3.23-5.37s-61.33-35.68-61.78-35.76-3.42,5.82-2.88,6.25S302.57,228.6,303.73,228.78Z" style="opacity: 0.1; transform-origin: 274.605px 208.216px;" class="animable"></path></g><polygon points="291.84 189.35 321.45 195.58 322.11 169.34 292.5 163.11 291.84 189.35" style="fill: rgb(0, 255, 136); transform-origin: 306.975px 179.345px;" id="elyxw91ge8eem" class="animable"></polygon><g id="elcog8lg9nmhp"><polygon points="291.84 189.35 321.45 195.58 322.11 169.34 292.5 163.11 291.84 189.35" style="opacity: 0.2; transform-origin: 306.975px 179.345px;" class="animable"></polygon></g><g id="el9awzfjrl74v"><polygon points="291.84 189.35 295.59 190.14 296.25 163.9 292.5 163.11 291.84 189.35" style="opacity: 0.1; transform-origin: 294.045px 176.625px;" class="animable"></polygon></g><g id="el6os6t28uj7r"><path d="M316.88,174.4a2,2,0,0,0,1.47,2,1.31,1.31,0,0,0,1.56-1.37,2,2,0,0,0-1.48-2A1.3,1.3,0,0,0,316.88,174.4Z" style="opacity: 0.1; transform-origin: 318.395px 174.715px;" class="animable"></path></g><g id="elgvigpaii2zg"><path d="M316.74,180a2,2,0,0,0,1.47,2,1.3,1.3,0,0,0,1.56-1.37,2,2,0,0,0-1.47-2A1.3,1.3,0,0,0,316.74,180Z" style="opacity: 0.1; transform-origin: 318.255px 180.315px;" class="animable"></path></g><g id="els5ng6ldvnee"><path d="M316.6,185.5a2,2,0,0,0,1.47,2,1.31,1.31,0,0,0,1.56-1.38,2,2,0,0,0-1.47-2A1.3,1.3,0,0,0,316.6,185.5Z" style="opacity: 0.1; transform-origin: 318.115px 185.809px;" class="animable"></path></g><g id="elz42fzs4ilof"><path d="M312.16,173.41a2,2,0,0,0,1.47,2,1.3,1.3,0,0,0,1.56-1.37,2,2,0,0,0-1.47-2A1.31,1.31,0,0,0,312.16,173.41Z" style="opacity: 0.1; transform-origin: 313.675px 173.726px;" class="animable"></path></g><g id="elszonnotxkr"><path d="M312,179a2,2,0,0,0,1.47,2,1.3,1.3,0,0,0,1.56-1.37,2,2,0,0,0-1.47-2A1.3,1.3,0,0,0,312,179Z" style="opacity: 0.1; transform-origin: 313.515px 179.315px;" class="animable"></path></g><g id="el6ypt5k5tdj"><path d="M311.88,184.51a2,2,0,0,0,1.48,2,1.29,1.29,0,0,0,1.55-1.37,2,2,0,0,0-1.47-2A1.31,1.31,0,0,0,311.88,184.51Z" style="opacity: 0.1; transform-origin: 313.396px 184.826px;" class="animable"></path></g><g id="eltwhn83r8r7s"><path d="M307.44,172.42a2,2,0,0,0,1.48,2,1.32,1.32,0,0,0,1.56-1.38,2,2,0,0,0-1.48-2A1.32,1.32,0,0,0,307.44,172.42Z" style="opacity: 0.1; transform-origin: 308.96px 172.73px;" class="animable"></path></g><g id="eltzs1335wz2f"><path d="M307.31,178a2,2,0,0,0,1.47,2,1.31,1.31,0,0,0,1.56-1.37,2,2,0,0,0-1.48-2A1.3,1.3,0,0,0,307.31,178Z" style="opacity: 0.1; transform-origin: 308.825px 178.315px;" class="animable"></path></g><g id="elq06s31k4ils"><path d="M307.17,183.52a2,2,0,0,0,1.47,2,1.31,1.31,0,0,0,1.56-1.37,2,2,0,0,0-1.48-2A1.29,1.29,0,0,0,307.17,183.52Z" style="opacity: 0.1; transform-origin: 308.684px 183.834px;" class="animable"></path></g><path d="M317.33,95.94c1.12.33,6.21.56,8.81,5.64,2.47,4.8,1.47,18,1.69,21s3.88,4,4.23,7.43c.3,3-1.94,3.68-2.49,5.73-.42,1.59.81,4.28-1.05,6.44-1.69,2-4,1.12-5.51,1.57s-3,3.61-5.74,4.08-4.73-2.32-6.14-2.53-3.75,3.82-8.26,2.71-5.21-5.19-7-6.26-6.71-.51-8.5-3.22-1.65-5.91-2.43-7.23-2.86-1.46-3.64-4.33,2-4.18,2.72-6.45c.5-1.59-.7-3.31.71-5.62,1.94-3.18,6-1.78,8.14-5,1.69-2.54,6.18-14,13.86-15.83C312.05,92.83,317.33,95.94,317.33,95.94Z" style="fill: rgb(38, 50, 56); transform-origin: 306.625px 120.991px;" id="el09n6ylo6r3o4" class="animable"></path><path d="M327.8,121.88a4.25,4.25,0,0,0,1,1.73l1.29,1.52a12.65,12.65,0,0,1,2.18,3.21,4,4,0,0,1-.12,3.54,5.79,5.79,0,0,1-1.21,1.43,7.35,7.35,0,0,0-1.41,1.55,3.46,3.46,0,0,0-.16,2.18c.11.67.25,1.31.33,2a4.75,4.75,0,0,1-.69,3.57,2.68,2.68,0,0,1-1.45,1,5,5,0,0,1-1.89.11c-.65-.06-1.3-.19-2-.28a3.3,3.3,0,0,0-2,.12,3.62,3.62,0,0,1,1.93.07c.65.15,1.29.34,1.95.45a5.29,5.29,0,0,0,2.06,0,3.27,3.27,0,0,0,1.79-1.14,5.1,5.1,0,0,0,.92-4c-.07-.68-.21-1.33-.3-2a2.76,2.76,0,0,1,.11-1.71c.56-1,1.89-1.72,2.55-3a4.43,4.43,0,0,0,0-4.11,12.78,12.78,0,0,0-2.44-3.22l-1.41-1.4A4.68,4.68,0,0,1,327.8,121.88Z" style="fill: rgb(38, 50, 56); transform-origin: 327.428px 133.031px;" id="elyzg1mot7kr" class="animable"></path><path d="M299,99.71a59.86,59.86,0,0,0-4,5.88c-.66,1-1.29,2-2,2.9a8.54,8.54,0,0,1-1.16,1.23,1.13,1.13,0,0,1-.31.21,1.27,1.27,0,0,1-.35.16c-.27.09-.55.16-.83.23a33.37,33.37,0,0,0-3.46,1,6.14,6.14,0,0,0-3,2.16,3.82,3.82,0,0,0-.66,1.78,5,5,0,0,0,.26,1.83,7.77,7.77,0,0,1,.57,3.46,7.36,7.36,0,0,0-.21-3.55,4.65,4.65,0,0,1-.14-1.69,3.28,3.28,0,0,1,.66-1.49A5.91,5.91,0,0,1,287.1,112c1.09-.39,2.24-.6,3.41-.89.29-.08.59-.17.88-.27a2.56,2.56,0,0,0,.87-.51,8.42,8.42,0,0,0,1.25-1.37,30.48,30.48,0,0,0,2-3l1.74-3.11A32.41,32.41,0,0,1,299,99.71Z" style="fill: rgb(38, 50, 56); transform-origin: 291.113px 110.13px;" id="elc1rqsaj7lun" class="animable"></path><path d="M284,130.34a6.21,6.21,0,0,1,.37,2.47c.05.85.09,1.7.18,2.56a12.71,12.71,0,0,0,.49,2.56,5.59,5.59,0,0,0,1.34,2.34,7.07,7.07,0,0,0,5,1.43c.86,0,1.7-.08,2.54-.09a5.31,5.31,0,0,1,2.46.41,4.89,4.89,0,0,0-2.44-.78c-.86-.07-1.71-.07-2.55-.12-1.65-.09-3.39-.34-4.53-1.4a5,5,0,0,1-1.18-2,15.73,15.73,0,0,1-.6-2.41c-.15-.83-.26-1.67-.38-2.51-.07-.43-.14-.85-.24-1.27A2.5,2.5,0,0,0,284,130.34Z" style="fill: rgb(38, 50, 56); transform-origin: 290.19px 136.18px;" id="eljsi6atz8zvr" class="animable"></path><path d="M298.06,144.6c.08,1.28,4.58,10.28,10.25,11,1.84.23,3.53-9.8,3.53-9.8l.29-.71,4.11-10-10.83-9.91-1.58-1.34s-.95,2.8-2.09,6.3l-.16.5c-.07.19-.14.38-.19.56-.18.52-.36,1.06-.52,1.59s-.26.8-.38,1.23l-.38,1.28A70.19,70.19,0,0,0,298.06,144.6Z" style="fill: rgb(247, 169, 160); transform-origin: 307.15px 139.722px;" id="eldvrjus3qfc9" class="animable"></path><path d="M316.24,135.1l-3.94,9.58a23.08,23.08,0,0,1-10.88-13.54l.32-1c1.15-3.49,2.09-6.29,2.09-6.29l1.58,1.32Z" style="fill: rgb(38, 50, 56); transform-origin: 308.83px 134.265px;" id="elh4i79loxwjo" class="animable"></path><path d="M332.31,120.86c-1.17,18.88-12.61,20.31-16.68,20-3.69-.23-16.25-1.49-17-20.39S307,96.2,315.43,96.28,333.48,102,332.31,120.86Z" style="fill: rgb(247, 169, 160); transform-origin: 315.497px 118.587px;" id="el0vxsp2akr5dh" class="animable"></path><path d="M299.32,120c3,.66,4.62-5.67,4.62-5.67s6.23.87,9.52-7.8a13.9,13.9,0,0,1-3.78,7s11.15.35,17-8.21c0,0-2.49,4.43-4.45,5.86,0,0,4.78-.65,7.54-4.08,0,0,1.2,5.57,2.48,7.24,0,0,2.19-19.29-15.9-19.69,0,0-11.25-.8-16.47,7.48S299.32,120,299.32,120Z" style="fill: rgb(38, 50, 56); transform-origin: 314.869px 107.339px;" id="eldgmx86666z9" class="animable"></path><path d="M301.51,122.15s-3.21-6.44-6.08-5.38-1.06,10,1.87,11.6a3.21,3.21,0,0,0,4.5-1.07Z" style="fill: rgb(247, 169, 160); transform-origin: 297.892px 122.766px;" id="el44jl6ewb3d4" class="animable"></path><path d="M296,119.31a0,0,0,0,0,0,.08c2,1.21,2.9,3.4,3.39,5.62a1.77,1.77,0,0,0-2.54-.87.07.07,0,0,0,0,.13,2,2,0,0,1,2,1,9.61,9.61,0,0,1,.76,1.88c.08.21.44.16.4-.07V127C300.53,124.25,299,120,296,119.31Z" style="fill: rgb(38, 50, 56); transform-origin: 298.055px 123.297px;" id="elda4l0mt8oy" class="animable"></path><path d="M299.58,127.84a.94.94,0,0,1-1.06.79.93.93,0,0,1-.79-1,.93.93,0,1,1,1.85.26Z" style="fill: rgb(255, 255, 255); transform-origin: 298.658px 127.731px;" id="el07gnyj8976j" class="animable"></path><path d="M329.09,116.55a10.28,10.28,0,0,1-1.22-.41,2.06,2.06,0,0,1-1.17-.64.67.67,0,0,1,.09-.81,1.65,1.65,0,0,1,1.65-.2,2.36,2.36,0,0,1,1.41,1A.71.71,0,0,1,329.09,116.55Z" style="fill: rgb(38, 50, 56); transform-origin: 328.278px 115.461px;" id="eluiq6lnzyd1e" class="animable"></path><path d="M316.82,116.2c.43-.09.81-.25,1.23-.38a2.09,2.09,0,0,0,1.18-.62.66.66,0,0,0-.08-.81,1.66,1.66,0,0,0-1.64-.24,2.4,2.4,0,0,0-1.44,1A.71.71,0,0,0,316.82,116.2Z" style="fill: rgb(38, 50, 56); transform-origin: 317.655px 115.123px;" id="elnt4youu4xp" class="animable"></path><path d="M319,120.22s-.11,0-.11.1c-.07,1.27-.36,2.7-1.54,3,0,0,0,.08,0,.08C318.78,123.34,319.15,121.43,319,120.22Z" style="fill: rgb(38, 50, 56); transform-origin: 318.19px 121.81px;" id="elorsja7qe068" class="animable"></path><path d="M318,118.8c-2-.33-2.54,3.73-.67,4S319.7,119.08,318,118.8Z" style="fill: rgb(38, 50, 56); transform-origin: 317.609px 120.797px;" id="elotqjxzyghbh" class="animable"></path><path d="M317.18,118.91c-.38.19-.78.55-1.21.54s-.82-.49-1.09-.94c0-.05-.07,0-.08,0a1.49,1.49,0,0,0,.91,1.83c.74.2,1.38-.41,1.67-1.17C317.44,119.07,317.34,118.84,317.18,118.91Z" style="fill: rgb(38, 50, 56); transform-origin: 316.067px 119.433px;" id="el82gtfrkobuj" class="animable"></path><path d="M326.22,120.63s.09.07.08.12c-.21,1.25-.24,2.72.84,3.29,0,0,0,.08,0,.07C325.76,123.73,325.82,121.78,326.22,120.63Z" style="fill: rgb(38, 50, 56); transform-origin: 326.556px 122.37px;" id="elkjr7iduufh" class="animable"></path><path d="M327.51,119.47c2.05.12,1.66,4.19-.23,4.08S325.8,119.37,327.51,119.47Z" style="fill: rgb(38, 50, 56); transform-origin: 327.458px 121.51px;" id="elt9y8a74d6um" class="animable"></path><path d="M328.34,119.81c.3.25.58.67,1,.74s.82-.34,1.14-.74c0,0,.06,0,.06,0-.05.78-.39,1.57-1.15,1.65s-1.13-.65-1.24-1.44C328.09,119.92,328.22,119.72,328.34,119.81Z" style="fill: rgb(38, 50, 56); transform-origin: 329.337px 120.627px;" id="elw56uehxowcq" class="animable"></path><path d="M317.88,130.49c.25.35.48.8.93.92a3.43,3.43,0,0,0,1.39-.08c.05,0,.08,0,.05.07a1.73,1.73,0,0,1-1.71.4,1.35,1.35,0,0,1-.79-1.27A.07.07,0,0,1,317.88,130.49Z" style="fill: rgb(38, 50, 56); transform-origin: 319.006px 131.167px;" id="elf83886279uk" class="animable"></path><path d="M323.83,126.3s.05,1.91-.05,2.8c0,.08-.23.1-.54.08h0a4.26,4.26,0,0,1-3.92-2.05c-.05-.09.08-.17.15-.11a6.34,6.34,0,0,0,3.72,1.55c.09-.24-.18-3.27,0-3.26a7.33,7.33,0,0,1,2,.69c0-4-.58-7.94-.5-11.91a.12.12,0,0,1,.24,0,64.29,64.29,0,0,1,1.09,12.8C325.92,127.37,324.17,126.5,323.83,126.3Z" style="fill: rgb(38, 50, 56); transform-origin: 322.668px 121.58px;" id="el6nwm0at17tv" class="animable"></path><path d="M322.88,129a4.92,4.92,0,0,1-2.13,1.31,2.35,2.35,0,0,1-1.36-.06c-.94-.36-.87-1.26-.61-2a5.87,5.87,0,0,1,.56-1.12A6.45,6.45,0,0,0,322.88,129Z" style="fill: rgb(38, 50, 56); transform-origin: 320.745px 128.756px;" id="el535tb3kcrz8" class="animable"></path><path d="M320.75,130.31a2.35,2.35,0,0,1-1.36-.06c-.94-.36-.87-1.26-.61-2A2.31,2.31,0,0,1,320.75,130.31Z" style="fill: rgb(255, 152, 185); transform-origin: 319.68px 129.316px;" id="elqnaa9ch2n2" class="animable"></path><path d="M290,143.53a9.37,9.37,0,0,0,1.39,4.79c2.83,4.67,10.43,8.46,18,7.54,4.81-.59,7.78-2.53,9.28-5A35.3,35.3,0,0,1,290,143.53Z" style="fill: rgb(69, 90, 100); transform-origin: 304.335px 149.764px;" id="el3k8mco8lzqb" class="animable"></path><path d="M283.49,137.28c8.58,14.65,33.54,21.13,49.26,7.91,11.1-9.36,16-28.65,7.64-44.7C328.25,77.28,303.71,79.67,290,91,275.59,102.94,277,126.16,283.49,137.28Zm16.74-37.09c11.07-8.15,30.94-8.64,40.6,7.87A24.72,24.72,0,0,1,334.44,140c-12.74,9.55-32.81,5.06-39.66-5.37C289.59,126.72,288.52,108.81,300.23,100.19Z" style="fill: rgb(0, 255, 136); transform-origin: 311.693px 117.507px;" id="eludzl82ikxat" class="animable"></path><g id="el4ey6ezk6bha"><path d="M294.78,134.62c6.85,10.43,26.92,14.92,39.66,5.37a24.72,24.72,0,0,0,6.39-31.93c-9.66-16.51-29.53-16-40.6-7.87C288.52,108.81,289.59,126.72,294.78,134.62Z" style="fill: rgb(69, 90, 100); opacity: 0.1; transform-origin: 317.587px 119.957px;" class="animable"></path></g><g id="elaws7jq5h5qc"><path d="M294.78,134.62c6.85,10.43,26.92,14.92,39.66,5.37a24.72,24.72,0,0,0,6.39-31.93c-9.66-16.51-29.53-16-40.6-7.87C288.52,108.81,289.59,126.72,294.78,134.62Z" style="fill: rgb(69, 90, 100); opacity: 0.1; transform-origin: 317.587px 119.957px;" class="animable"></path></g><g id="el9kcrfweivhq"><g style="opacity: 0.2; transform-origin: 317.602px 119.935px;" class="animable"><path d="M318.59,94.69a183.52,183.52,0,0,1,24.83,31.48,24,24,0,0,0,.31-10.28A187.38,187.38,0,0,0,328.68,97,27.12,27.12,0,0,0,318.59,94.69Z" style="fill: rgb(255, 255, 255); transform-origin: 331.367px 110.43px;" id="elm3s2sfz3lk" class="animable"></path><path d="M291.4,125a24.41,24.41,0,0,0,3.38,9.64,22.26,22.26,0,0,0,9,7.49A147.41,147.41,0,0,0,291.4,125Z" style="fill: rgb(255, 255, 255); transform-origin: 297.59px 133.565px;" id="el21myjyfdl03" class="animable"></path><path d="M313.07,95a178.61,178.61,0,0,1,28.47,36.34c.19-.37.36-.74.52-1.12a180.64,180.64,0,0,0-27.77-35.38Z" style="fill: rgb(255, 255, 255); transform-origin: 327.565px 113.09px;" id="el03dflchpmeuk" class="animable"></path><path d="M291.93,113.05a156.61,156.61,0,0,1,23.9,32.13c.38,0,.76,0,1.15,0A157.71,157.71,0,0,0,292.2,112C292.1,112.36,292,112.7,291.93,113.05Z" style="fill: rgb(255, 255, 255); transform-origin: 304.455px 128.59px;" id="el4eh7ey1dy2r" class="animable"></path><path d="M291.06,120.09c0,.48,0,.94,0,1.41a152.6,152.6,0,0,1,16,21.95c.45.16.9.31,1.36.44A152.12,152.12,0,0,0,291.06,120.09Z" style="fill: rgb(255, 255, 255); transform-origin: 299.74px 131.99px;" id="elxcwjc1rnxw" class="animable"></path><path d="M295.7,104.75a163.83,163.83,0,0,1,30,39.46,25.62,25.62,0,0,0,3.39-1.17,166.67,166.67,0,0,0-31.22-40.81A22.3,22.3,0,0,0,295.7,104.75Z" style="fill: rgb(255, 255, 255); transform-origin: 312.395px 123.22px;" id="el19sxwerojew" class="animable"></path></g></g><path d="M274.59,124.59c-1.64-4-1.67-12.28,2.51-16.22,4-3.72,10.79-4.09,13.81,4.35,2.08,5.83.43,12.54-2.79,15.63C283.56,132.72,276.75,129.94,274.59,124.59Z" style="fill: rgb(0, 255, 136); transform-origin: 282.697px 118.184px;" id="elmlk63o0wttl" class="animable"></path><g id="elv2b27j9kbt"><path d="M274.59,124.59c-1.64-4-1.67-12.28,2.51-16.22,4-3.72,10.79-4.09,13.81,4.35,2.08,5.83.43,12.54-2.79,15.63C283.56,132.72,276.75,129.94,274.59,124.59Z" style="opacity: 0.1; transform-origin: 282.697px 118.184px;" class="animable"></path></g><path d="M273.33,123.12c-1.26-3.12-1.28-9.44,1.93-12.47,3-2.86,8.29-3.14,10.61,3.34,1.6,4.48.33,9.64-2.15,12C280.23,129.36,275,127.22,273.33,123.12Z" style="fill: rgb(0, 255, 136); transform-origin: 279.56px 118.189px;" id="ely147qb6ewxr" class="animable"></path><path d="M281.36,157.88c4.18,24.86,24,57,30.6,64.24,10.05,11.07,56.18-.8,65.58-2.6,4-.76-8.35-35.75-12.65-35-3.75.64-39,11-40.05,9.76-.85-1-17.89-24-30.11-39.15C284.19,142.06,280.26,151.3,281.36,157.88Z" style="fill: rgb(247, 169, 160); transform-origin: 329.754px 187.653px;" id="ell2xz2lfhvvi" class="animable"></path><path d="M356.59,186.63l6.45-1.71a21.93,21.93,0,0,0,5.85-2.7c7.23-4.17,27.51-9.69,45.82,5,7,5.61,6.14,13-2.18,8.45-5.87-3.2-9.66-5.92-11.86-6.43,0,0,4,9.42.86,14.46a109.86,109.86,0,0,1-9.09,12.59,24.14,24.14,0,0,1-2.51-1.49,12.45,12.45,0,0,1-12.39,4.75l-10.39,2.22Z" style="fill: rgb(69, 90, 100); transform-origin: 388.006px 199.708px;" id="els34zu6giib" class="animable"></path><path d="M376.42,179.35c4.29.84,13.36,2.79,20.22,7,7.62,4.63,21.06,15.62,17.58,21.21-2.55,4.1-8.05.35-8.05.35s4.59,5.71,1.48,8.91c-2.84,2.92-6.92-.23-6.92-.23s2.19,3.94-1.08,6.22c-3.94,2.75-7.89-6-14.28-6.64C383.93,216,376.42,179.35,376.42,179.35Z" style="fill: rgb(69, 90, 100); transform-origin: 395.602px 201.347px;" id="elvikak8zoevs" class="animable"></path><path d="M390.4,193.55c3.91,1.46,11.93,7,15.78,14.15.08.16,0,.31-.1.18a88.05,88.05,0,0,0-15.72-14.26S390.36,193.54,390.4,193.55Z" style="fill: rgb(38, 50, 56); transform-origin: 398.286px 200.739px;" id="el2ey4dp8rw9u" class="animable"></path><path d="M386,201.38c3.24,1.61,11.25,7.74,14.9,15.06.08.17,0,.32-.11.18a93.59,93.59,0,0,0-14.84-15.17S385.9,201.36,386,201.38Z" style="fill: rgb(38, 50, 56); transform-origin: 393.435px 209.026px;" id="eluxebwsbhbh9" class="animable"></path><path d="M356.59,186.63l10.56,35.11s-2.11,4-11.56,5.82-37,2.31-43.35-3.51-23.92-36-30.05-58.33,6.73-20.24,13.47-10.57,29.21,37.72,29.88,38,16.43-5.74,22.14-6.9S356.59,186.63,356.59,186.63Z" style="fill: rgb(0, 255, 136); transform-origin: 323.864px 188.503px;" id="elyhiiivh0ikj" class="animable"></path><path d="M321.63,188.56c-1.58-1.61-3.06-3.29-4.53-5s-2.89-3.43-4.3-5.17-2.78-3.51-4.11-5.33l-2-2.72c-.64-.93-1.3-1.84-1.9-2.79.79.8,1.53,1.64,2.3,2.46l2.22,2.53c1.48,1.69,2.89,3.43,4.3,5.17s2.79,3.52,4.11,5.34S320.4,186.68,321.63,188.56Z" style="fill: rgb(38, 50, 56); transform-origin: 313.21px 178.055px;" id="elr70kjb9qr2" class="animable"></path><path d="M309,172.73a12.24,12.24,0,0,1-1.09-2.13,23.27,23.27,0,0,1-.77-2.27,4.68,4.68,0,0,1,.74,1,9,9,0,0,1,.53,1.08A8.13,8.13,0,0,1,309,172.73Z" style="fill: rgb(38, 50, 56); transform-origin: 308.07px 170.53px;" id="elqsuejyrx1db" class="animable"></path><path d="M309.47,220.9c-1.36-1.62-2.61-3.34-3.87-5.05s-2.41-3.5-3.57-5.28c-2.31-3.56-4.43-7.24-6.46-11s-3.86-7.57-5.52-11.49a120.25,120.25,0,0,1-4.41-11.94c.88,1.94,1.62,3.92,2.53,5.83s1.71,3.88,2.64,5.77l2.76,5.71c1,1.88,1.91,3.77,2.94,5.61,1.94,3.76,4.07,7.41,6.22,11S307.13,217.37,309.47,220.9Z" style="fill: rgb(38, 50, 56); transform-origin: 297.555px 198.52px;" id="elcnqyuszdsai" class="animable"></path><path d="M288.35,183.18a11.13,11.13,0,0,1-1.82-1.74,10.6,10.6,0,0,1-1.4-2.09,10.67,10.67,0,0,1,1.81,1.74A10.08,10.08,0,0,1,288.35,183.18Z" style="fill: rgb(38, 50, 56); transform-origin: 286.74px 181.265px;" id="el3a6j38ds65e" class="animable"></path><g id="el4ghaav2t7fj"><path d="M351.45,190.5c1.42,3.83,2.64,7.75,3.83,11.67s2.36,7.76,3.51,11.64c.66,2.23,1.32,4.46,1.9,6.7,0,.15-.09.18-.14,0-1.39-3.85-2.59-7.78-3.84-11.67s-2.44-7.74-3.61-11.62c-.67-2.23-1.3-4.45-1.86-6.71C351.18,190.34,351.37,190.29,351.45,190.5Z" style="opacity: 0.1; transform-origin: 355.959px 205.498px;" class="animable"></path></g></g><g id="freepik--Stars--inject-964" class="animable" style="transform-origin: 249.717px 244.82px;"><polygon points="381.88 337.25 387.39 338.27 388.62 344.08 389.85 338.27 395.36 337.25 389.87 335.91 388.62 330.43 387.36 335.91 381.88 337.25" style="fill: rgb(199, 199, 199); transform-origin: 388.62px 337.255px;" id="el02zjx6t5tvz1" class="animable"></polygon><polygon points="114.28 321.65 119.78 322.67 121.02 328.47 122.25 322.67 127.75 321.64 122.27 320.3 121.02 314.82 119.76 320.3 114.28 321.65" style="fill: rgb(199, 199, 199); transform-origin: 121.015px 321.645px;" id="elcf0jx5gzbe9" class="animable"></polygon><polygon points="325.61 243.82 331.12 244.84 332.35 250.65 333.58 244.84 339.09 243.82 333.61 242.48 332.35 237 331.1 242.48 325.61 243.82" style="fill: rgb(199, 199, 199); transform-origin: 332.35px 243.825px;" id="eleewrrmm35rs" class="animable"></polygon><polygon points="434.24 303.07 437.32 303.64 438.01 306.88 438.7 303.64 441.77 303.07 438.71 302.32 438.01 299.25 437.31 302.32 434.24 303.07" style="fill: rgb(199, 199, 199); transform-origin: 438.005px 303.065px;" id="eluqse9wgzvpj" class="animable"></polygon><polygon points="200.6 426.57 203.68 427.14 204.36 430.38 205.05 427.14 208.13 426.57 205.06 425.82 204.36 422.75 203.66 425.82 200.6 426.57" style="fill: rgb(199, 199, 199); transform-origin: 204.365px 426.565px;" id="el6n4ssl982b4" class="animable"></polygon><polygon points="426.71 156.97 429.79 157.54 430.48 160.79 431.16 157.54 434.24 156.97 431.18 156.22 430.48 153.16 429.77 156.22 426.71 156.97" style="fill: rgb(199, 199, 199); transform-origin: 430.475px 156.975px;" id="el6w0tkgh1i0f" class="animable"></polygon><polygon points="63.52 226.78 66.6 227.35 67.29 230.6 67.98 227.35 71.06 226.78 67.99 226.03 67.29 222.97 66.59 226.03 63.52 226.78" style="fill: rgb(199, 199, 199); transform-origin: 67.29px 226.785px;" id="elgbtncqgw56g" class="animable"></polygon><polygon points="80.04 391.98 83.12 392.55 83.81 395.79 84.5 392.55 87.57 391.98 84.51 391.23 83.81 388.16 83.11 391.23 80.04 391.98" style="fill: rgb(199, 199, 199); transform-origin: 83.805px 391.975px;" id="el0k6ykfyf05or" class="animable"></polygon><polygon points="414.83 239.19 417.91 239.75 418.6 243 419.28 239.75 422.36 239.18 419.3 238.44 418.6 235.37 417.89 238.44 414.83 239.19" style="fill: rgb(199, 199, 199); transform-origin: 418.595px 239.185px;" id="elq0qp81ok28s" class="animable"></polygon><polygon points="172.92 83.46 176 84.03 176.69 87.27 177.38 84.03 180.46 83.45 177.39 82.7 176.69 79.64 175.99 82.7 172.92 83.46" style="fill: rgb(199, 199, 199); transform-origin: 176.69px 83.455px;" id="elac6pr76bcbv" class="animable"></polygon><polygon points="293.45 332.29 296.53 332.86 297.22 336.1 297.91 332.86 300.99 332.29 297.92 331.54 297.22 328.47 296.52 331.54 293.45 332.29" style="fill: rgb(199, 199, 199); transform-origin: 297.22px 332.285px;" id="elsqwf103hamh" class="animable"></polygon><path d="M193.31,433.59a.89.89,0,0,1,0,1.78A.89.89,0,0,1,193.31,433.59Z" style="fill: rgb(199, 199, 199); transform-origin: 193.31px 434.48px;" id="el7a7yhfyzkzq" class="animable"></path><path d="M352.52,266.2a.9.9,0,0,1,0,1.79A.9.9,0,0,1,352.52,266.2Z" style="fill: rgb(199, 199, 199); transform-origin: 352.52px 267.095px;" id="elpt81xoc0d6" class="animable"></path><path d="M144,426.89a.9.9,0,0,1,0,1.79A.9.9,0,0,1,144,426.89Z" style="fill: rgb(199, 199, 199); transform-origin: 144px 427.785px;" id="eltkyny57tiek" class="animable"></path><path d="M395,277.89a.9.9,0,0,1,0,1.79A.9.9,0,0,1,395,277.89Z" style="fill: rgb(199, 199, 199); transform-origin: 395px 278.785px;" id="elijolpq9y31a" class="animable"></path><path d="M215.67,417.54a.63.63,0,0,1,0,1.26A.63.63,0,0,1,215.67,417.54Z" style="fill: rgb(199, 199, 199); transform-origin: 215.67px 418.17px;" id="el4jmpwznpskx" class="animable"></path><path d="M89.59,89.71a.63.63,0,0,1,0,1.26A.63.63,0,0,1,89.59,89.71Z" style="fill: rgb(199, 199, 199); transform-origin: 89.59px 90.34px;" id="el9bve9vctd2" class="animable"></path><path d="M333.09,292.64a.63.63,0,0,1,0,1.26A.63.63,0,0,1,333.09,292.64Z" style="fill: rgb(199, 199, 199); transform-origin: 333.09px 293.27px;" id="ellqgruwp0vif" class="animable"></path><path d="M311.69,281.16a1.72,1.72,0,0,1,0,3.43A1.72,1.72,0,0,1,311.69,281.16Z" style="fill: rgb(199, 199, 199); transform-origin: 311.69px 282.875px;" id="elszfz53kg62d" class="animable"></path><polygon points="186.4 147.26 191.91 148.28 193.14 154.08 194.37 148.28 199.88 147.25 194.39 145.91 193.14 140.43 191.88 145.91 186.4 147.26" style="fill: rgb(199, 199, 199); transform-origin: 193.14px 147.255px;" id="elty877b1vo3s" class="animable"></polygon><polygon points="245.11 58.08 248.19 58.65 248.88 61.9 249.57 58.65 252.65 58.08 249.58 57.33 248.88 54.27 248.18 57.33 245.11 58.08" style="fill: rgb(199, 199, 199); transform-origin: 248.88px 58.085px;" id="el7cv1t0hemja" class="animable"></polygon><path d="M58.47,141.39a.9.9,0,0,1,0,1.79A.9.9,0,0,1,58.47,141.39Z" style="fill: rgb(199, 199, 199); transform-origin: 58.47px 142.285px;" id="elkezes9jky3r" class="animable"></path><path d="M72.49,378.09a.89.89,0,0,1,0,1.78A.89.89,0,0,1,72.49,378.09Z" style="fill: rgb(199, 199, 199); transform-origin: 72.49px 378.98px;" id="el7pdq7p4mpc8" class="animable"></path><path d="M94,216.21A.89.89,0,0,1,94,218,.89.89,0,0,1,94,216.21Z" style="fill: rgb(199, 199, 199); transform-origin: 94px 217.105px;" id="el11v3o8e725e" class="animable"></path><path d="M129.34,335.54a.63.63,0,0,1,0,1.26A.63.63,0,0,1,129.34,335.54Z" style="fill: rgb(199, 199, 199); transform-origin: 129.34px 336.17px;" id="elrj30id3mrk" class="animable"></path><path d="M262.52,416.47a.63.63,0,0,1,0,1.26A.63.63,0,0,1,262.52,416.47Z" style="fill: rgb(199, 199, 199); transform-origin: 262.52px 417.1px;" id="el274laqis7di" class="animable"></path><path d="M356.29,127.62a.63.63,0,0,1,0,1.26A.63.63,0,0,1,356.29,127.62Z" style="fill: rgb(199, 199, 199); transform-origin: 356.29px 128.25px;" id="elfaqc56qu4v" class="animable"></path><path d="M242.23,89a.63.63,0,0,1,0,1.26A.63.63,0,0,1,242.23,89Z" style="fill: rgb(199, 199, 199); transform-origin: 242.23px 89.63px;" id="elkmi4vtchby" class="animable"></path><path d="M204.37,313.11a1.71,1.71,0,0,1,0,3.42A1.71,1.71,0,0,1,204.37,313.11Z" style="fill: rgb(199, 199, 199); transform-origin: 204.37px 314.82px;" id="el22xtc2ipgz1" class="animable"></path><path d="M429.72,183.84a1.71,1.71,0,0,1,0,3.42A1.71,1.71,0,0,1,429.72,183.84Z" style="fill: rgb(199, 199, 199); transform-origin: 429.72px 185.55px;" id="el4hazb07gy0y" class="animable"></path><path d="M79.6,333.83a1.71,1.71,0,0,1,0,3.42A1.71,1.71,0,0,1,79.6,333.83Z" style="fill: rgb(199, 199, 199); transform-origin: 79.6px 335.54px;" id="elw7nlvwffm4" class="animable"></path><polygon points="184 174.82 187.08 175.39 187.77 178.64 188.45 175.39 191.53 174.82 188.47 174.07 187.77 171.01 187.06 174.07 184 174.82" style="fill: rgb(199, 199, 199); transform-origin: 187.765px 174.825px;" id="eladq6j2eshot" class="animable"></polygon><polygon points="288.73 423.25 291.81 423.82 292.5 427.07 293.18 423.82 296.26 423.25 293.2 422.5 292.5 419.44 291.8 422.5 288.73 423.25" style="fill: rgb(199, 199, 199); transform-origin: 292.495px 423.255px;" id="el5yoxvdf75tn" class="animable"></polygon><path d="M302.37,383.27a.89.89,0,0,1,0,1.78A.89.89,0,0,1,302.37,383.27Z" style="fill: rgb(199, 199, 199); transform-origin: 302.37px 384.16px;" id="el046vlndxbuxb" class="animable"></path><path d="M337.15,359.53a.89.89,0,0,1,0,1.78A.89.89,0,0,1,337.15,359.53Z" style="fill: rgb(199, 199, 199); transform-origin: 337.15px 360.42px;" id="el1elmbns63s9" class="animable"></path><polygon points="227.09 400.52 230.17 401.09 230.86 404.33 231.55 401.09 234.63 400.51 231.56 399.77 230.86 396.7 230.16 399.77 227.09 400.52" style="fill: rgb(199, 199, 199); transform-origin: 230.86px 400.515px;" id="elwqcafuqj4br" class="animable"></polygon><path d="M353.83,113.07a.9.9,0,0,1,0,1.79A.9.9,0,0,1,353.83,113.07Z" style="fill: rgb(199, 199, 199); transform-origin: 353.83px 113.965px;" id="elgiep62tihxm" class="animable"></path><path d="M375.3,362.34a.64.64,0,0,1,0,1.27A.64.64,0,0,1,375.3,362.34Z" style="fill: rgb(199, 199, 199); transform-origin: 375.3px 362.975px;" id="elcc0dl7p1im" class="animable"></path><polygon points="106.65 255 109.73 255.57 110.42 258.82 111.1 255.57 114.18 255 111.12 254.25 110.42 251.19 109.72 254.25 106.65 255" style="fill: rgb(199, 199, 199); transform-origin: 110.415px 255.005px;" id="elvfvkwdx5ox" class="animable"></polygon><path d="M71.06,304.12a.89.89,0,0,1,0,1.78A.89.89,0,0,1,71.06,304.12Z" style="fill: rgb(199, 199, 199); transform-origin: 71.06px 305.01px;" id="elvc1y8q6az8a" class="animable"></path><path d="M194.18,238.39a.89.89,0,0,1,0,1.78A.89.89,0,0,1,194.18,238.39Z" style="fill: rgb(199, 199, 199); transform-origin: 194.18px 239.28px;" id="elmrcsav4w3j" class="animable"></path><path d="M89.59,148.22a.63.63,0,0,1,0,1.26A.63.63,0,0,1,89.59,148.22Z" style="fill: rgb(199, 199, 199); transform-origin: 89.59px 148.85px;" id="elcdyy7xo7336" class="animable"></path><path d="M81.51,142.41a1.72,1.72,0,0,1,0,3.43A1.72,1.72,0,0,1,81.51,142.41Z" style="fill: rgb(199, 199, 199); transform-origin: 81.51px 144.125px;" id="el24y0eyarhta" class="animable"></path><path d="M372.9,222a1.71,1.71,0,0,1,0,3.42A1.71,1.71,0,0,1,372.9,222Z" style="fill: rgb(199, 199, 199); transform-origin: 372.9px 223.71px;" id="el7xing6equhw" class="animable"></path></g><defs>     <filter id="active" height="200%">         <feMorphology in="SourceAlpha" result="DILATED" operator="dilate" radius="2"></feMorphology>                <feFlood flood-color="#32DFEC" flood-opacity="1" result="PINK"></feFlood>        <feComposite in="PINK" in2="DILATED" operator="in" result="OUTLINE"></feComposite>        <feMerge>            <feMergeNode in="OUTLINE"></feMergeNode>            <feMergeNode in="SourceGraphic"></feMergeNode>        </feMerge>    </filter>    <filter id="hover" height="200%">        <feMorphology in="SourceAlpha" result="DILATED" operator="dilate" radius="2"></feMorphology>                <feFlood flood-color="#ff0000" flood-opacity="0.5" result="PINK"></feFlood>        <feComposite in="PINK" in2="DILATED" operator="in" result="OUTLINE"></feComposite>        <feMerge>            <feMergeNode in="OUTLINE"></feMergeNode>            <feMergeNode in="SourceGraphic"></feMergeNode>        </feMerge>            <feColorMatrix type="matrix" values="0   0   0   0   0                0   1   0   0   0                0   0   0   0   0                0   0   0   1   0 "></feColorMatrix>    </filter></defs></svg>
